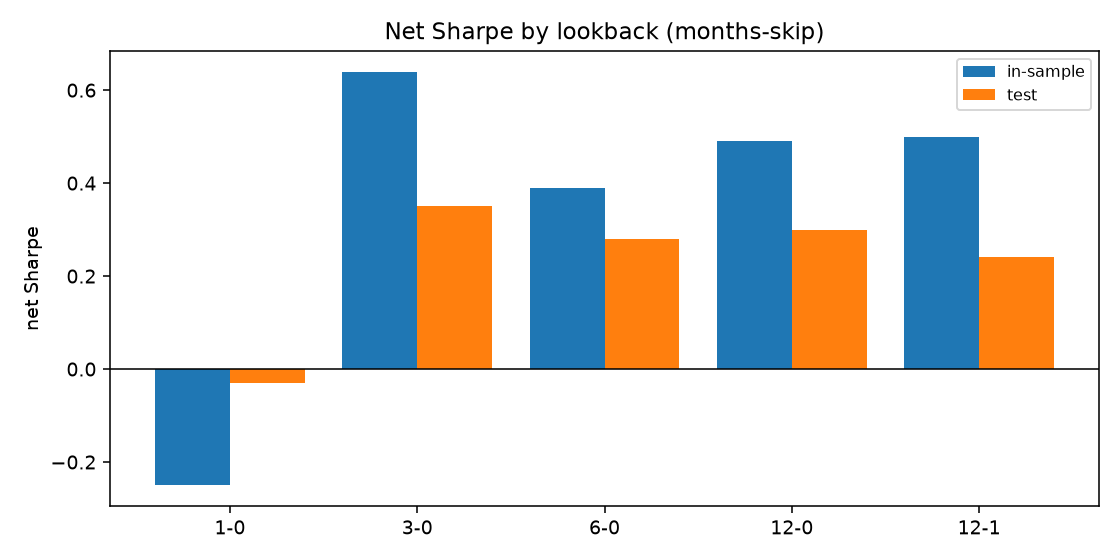

The table this chart was drawn from, first rows:
lookback, window, Sharpe gross, Sharpe net, return net, max dd, turnover
1-0, in-sample, -0.11, -0.25, -5.0%, -49%, 43x
1-0, test, 0.1, -0.03, -2.0%, -47%, 45x
3-0, in-sample, 0.7, 0.64, +10.1%, -30%, 21x
3-0, test, 0.42, 0.35, +4.8%, -28%, 24x
6-0, in-sample, 0.44, 0.39, +5.3%, -33%, 16x
6-0, test, 0.33, 0.28, +3.3%, -44%, 17x
12-0, in-sample, 0.53, 0.49, +6.8%, -34%, 11x
12-0, test, 0.34, 0.3, +3.8%, -30%, 14x
12-1, in-sample, 0.53, 0.5, +7.0%, -33%, 11x
12-1, test, 0.28, 0.24, +2.7%, -30%, 14x
